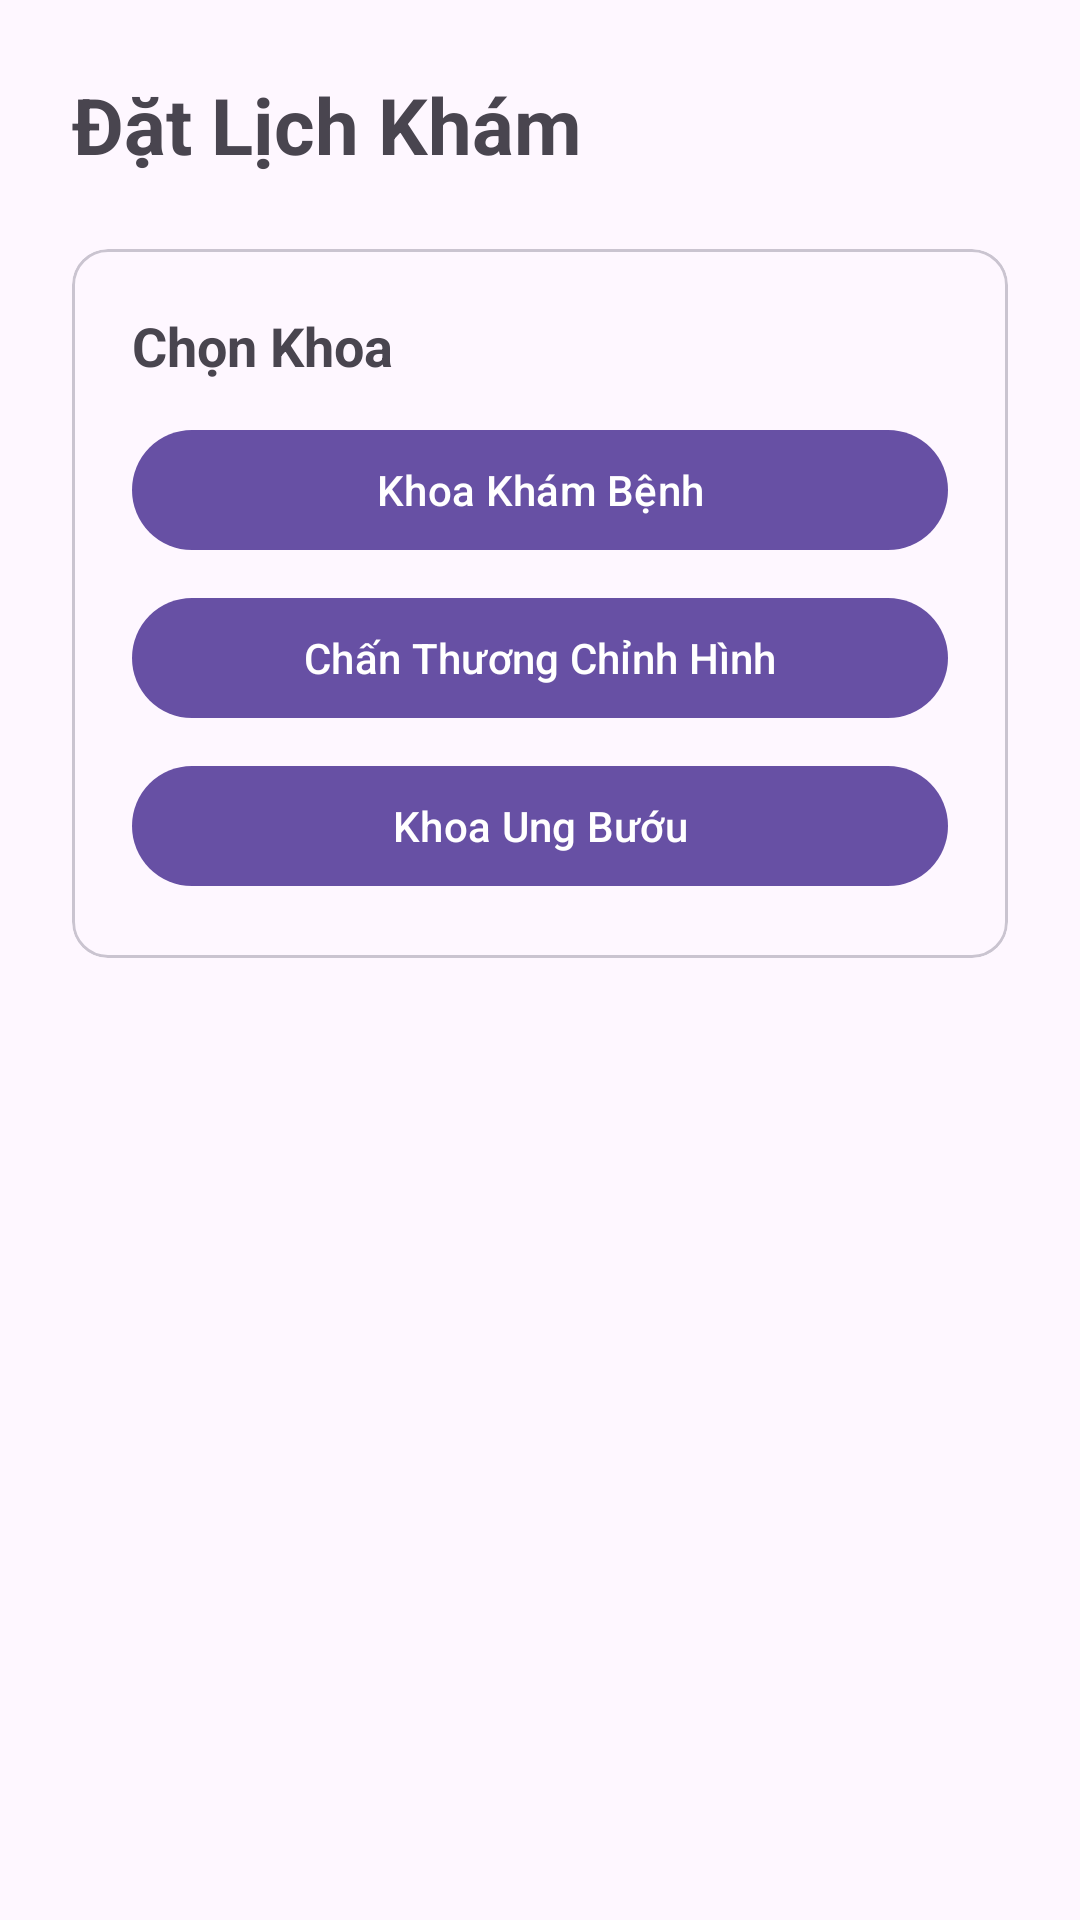

Produce the Android XML layout that renders to this screen, including the resource entries it uses.
<!-- AndroidManifest.xml: application theme Theme.Lab6_23520536_21521202 -->
<!-- res/layout/fragment_booking.xml -->
<?xml version="1.0" encoding="utf-8"?>
<LinearLayout xmlns:android="http://schemas.android.com/apk/res/android"
    android:layout_width="match_parent"
    android:layout_height="match_parent"
    android:orientation="vertical"
    android:padding="24dp">

    <TextView
        android:layout_width="match_parent"
        android:layout_height="wrap_content"
        android:text="Đặt Lịch Khám"
        android:textSize="26sp"
        android:textStyle="bold"
        android:layout_marginBottom="24dp" />

    <com.google.android.material.card.MaterialCardView
        android:layout_width="match_parent"
        android:layout_height="wrap_content"
        android:layout_marginBottom="16dp">

        <LinearLayout
            android:layout_width="match_parent"
            android:layout_height="wrap_content"
            android:orientation="vertical"
            android:padding="20dp">

            <TextView
                android:layout_width="wrap_content"
                android:layout_height="wrap_content"
                android:text="Chọn Khoa"
                android:textSize="18sp"
                android:textStyle="bold" />

            <com.google.android.material.button.MaterialButton
                android:id="@+id/btn_khoa_kham_benh"
                android:layout_width="match_parent"
                android:layout_height="wrap_content"
                android:text="Khoa Khám Bệnh"
                android:layout_marginTop="12dp" />

            <com.google.android.material.button.MaterialButton
                android:id="@+id/btn_chan_thuong"
                android:layout_width="match_parent"
                android:layout_height="wrap_content"
                android:text="Chấn Thương Chỉnh Hình"
                android:layout_marginTop="8dp" />

            <com.google.android.material.button.MaterialButton
                android:id="@+id/btn_ung_buou"
                android:layout_width="match_parent"
                android:layout_height="wrap_content"
                android:text="Khoa Ung Bướu"
                android:layout_marginTop="8dp" />

        </LinearLayout>
    </com.google.android.material.card.MaterialCardView>

</LinearLayout>
<!-- resources referenced by this layout -->
<resources>
  <style name="Theme.Lab6_23520536_21521202" parent="Theme.Material3.DayNight.NoActionBar" />
</resources>
